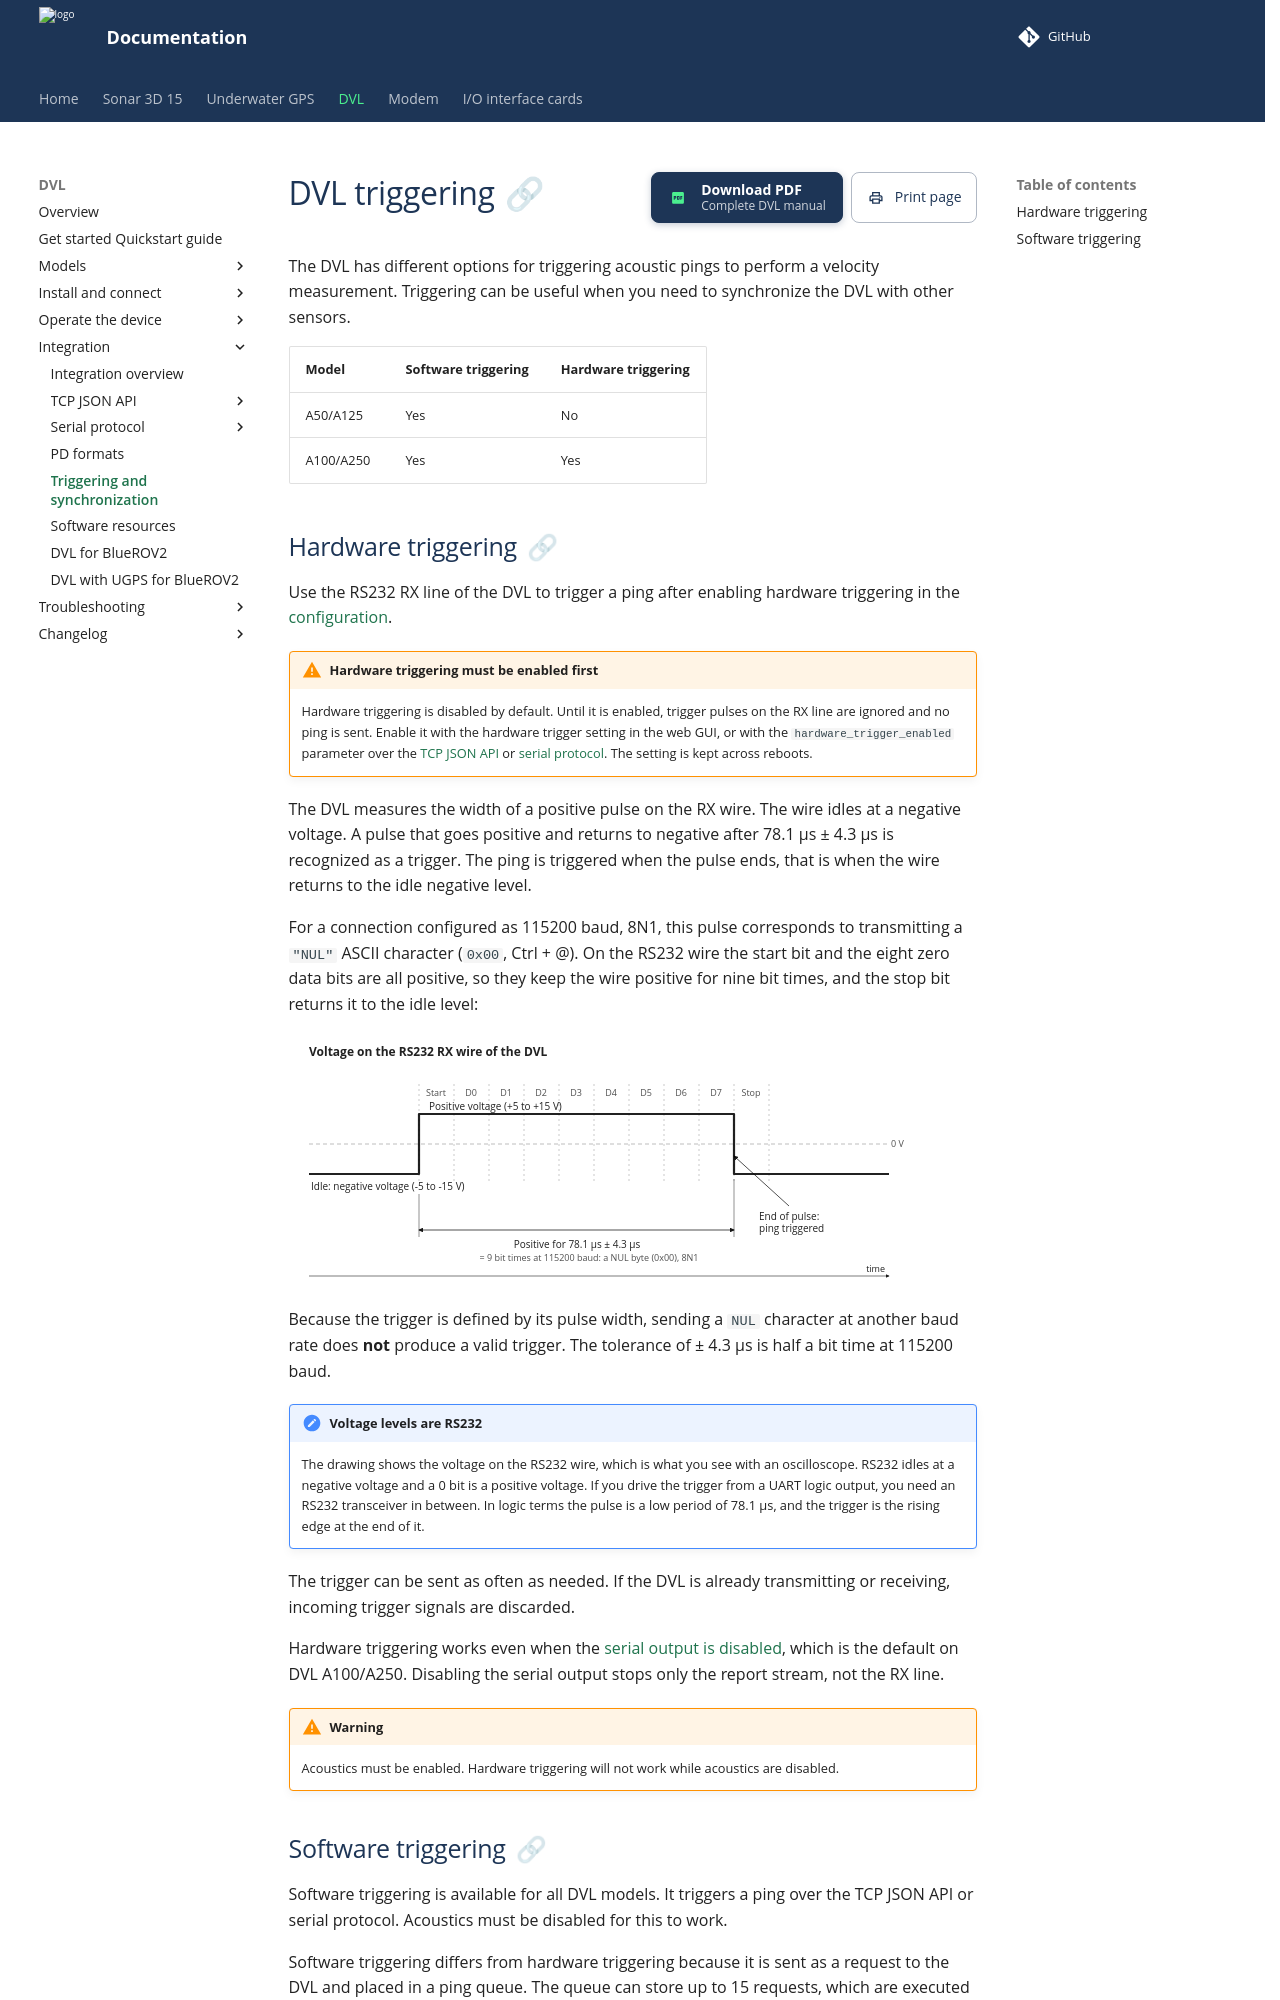

repository: waterlinked/docs · page: dvl/dvl-triggering/index.html · generator: mkdocs

# DVL triggering

The DVL has different options for triggering acoustic pings to perform a velocity measurement. Triggering can be useful when you need to synchronize the DVL with other sensors.

| Model | Software triggering | Hardware triggering |
| ---- | ---- | ---- |
| A50/A125 | Yes | No |
| A100/A250 | Yes | Yes |
